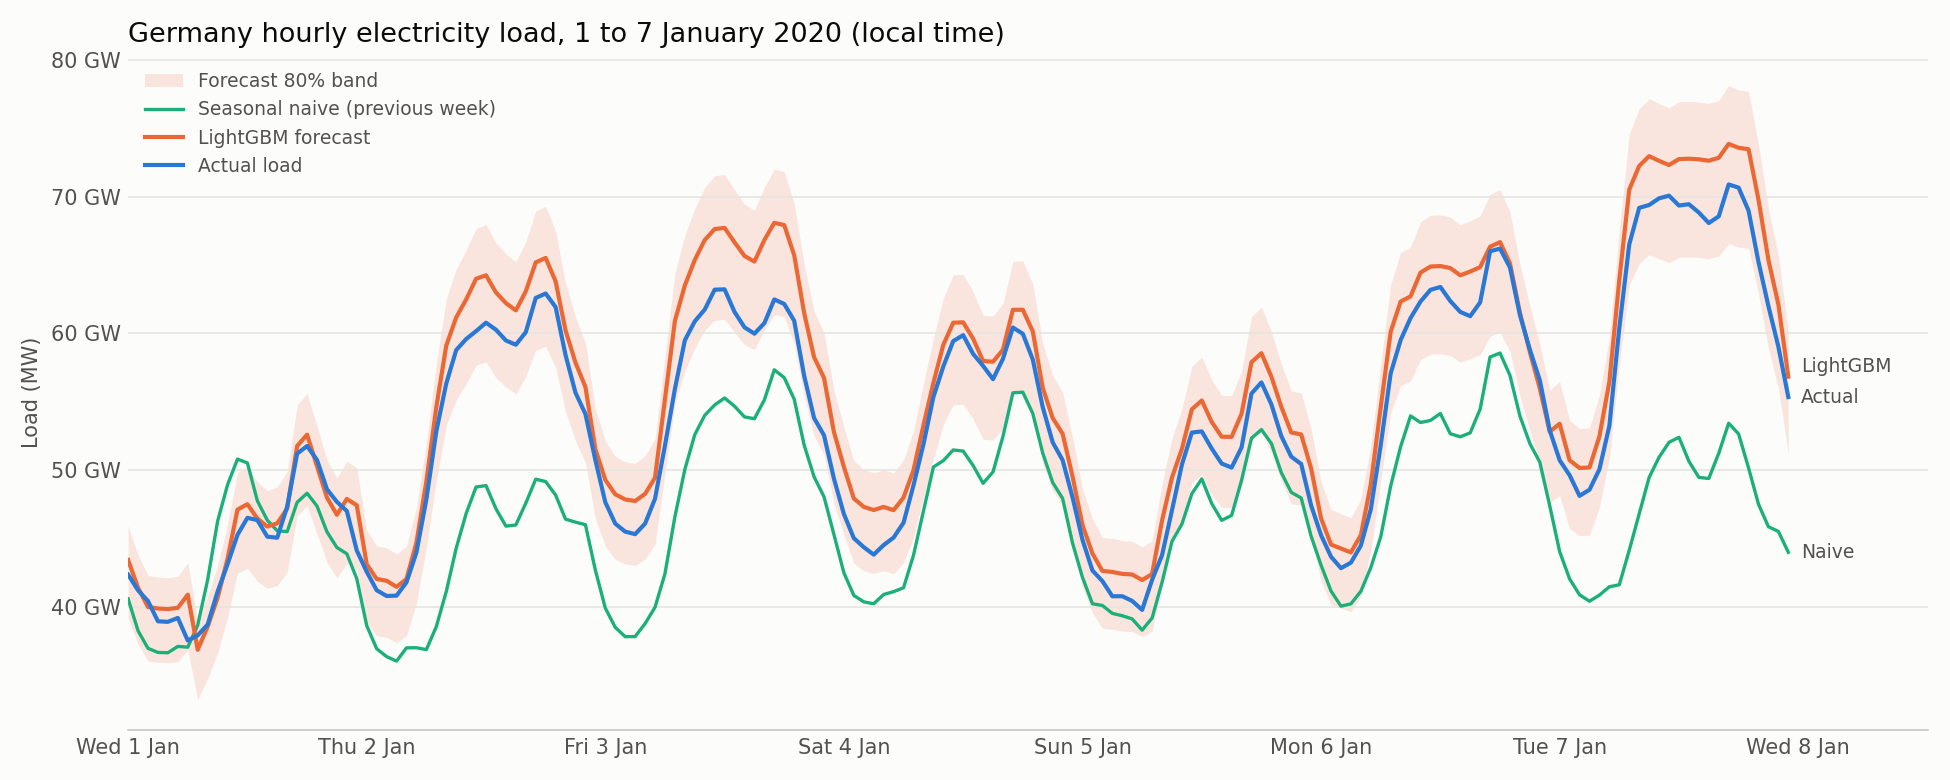

The file beside this chart, header and first rows:
local_timestamp, utc_timestamp, forecast_mw, p10_mw, p90_mw, seasonal_naive_mw, actual_mw
2020-01-01 00:00:00+01:00, 2019-12-31 23:00:00+00:00, 43408, 39116, 45913, 40561, 42335
2020-01-01 01:00:00+01:00, 2020-01-01 00:00:00+00:00, 41374, 37284, 43763, 38223, 41187
2020-01-01 02:00:00+01:00, 2020-01-01 01:00:00+00:00, 39965, 36014, 42272, 36936, 40398
2020-01-01 03:00:00+01:00, 2020-01-01 02:00:00+00:00, 39855, 35915, 42156, 36637, 38919
2020-01-01 04:00:00+01:00, 2020-01-01 03:00:00+00:00, 39814, 35877, 42112, 36614, 38879
2020-01-01 05:00:00+01:00, 2020-01-01 04:00:00+00:00, 39906, 35960, 42209, 37078, 39162
2020-01-01 06:00:00+01:00, 2020-01-01 05:00:00+00:00, 40864, 36824, 43223, 37024, 37510
2020-01-01 07:00:00+01:00, 2020-01-01 06:00:00+00:00, 36830, 33189, 38956, 38634, 37892
2020-01-01 08:00:00+01:00, 2020-01-01 07:00:00+00:00, 38530, 34720, 40754, 41955, 38677
2020-01-01 09:00:00+01:00, 2020-01-01 08:00:00+00:00, 40634, 36617, 42980, 46241, 41091
2020-01-01 10:00:00+01:00, 2020-01-01 09:00:00+00:00, 43482, 39183, 45992, 48911, 43094
2020-01-01 11:00:00+01:00, 2020-01-01 10:00:00+00:00, 47096, 42440, 49815, 50798, 45249
2020-01-01 12:00:00+01:00, 2020-01-01 11:00:00+00:00, 47494, 42798, 50235, 50512, 46498
2020-01-01 13:00:00+01:00, 2020-01-01 12:00:00+00:00, 46446, 41854, 49127, 47742, 46328
2020-01-01 14:00:00+01:00, 2020-01-01 13:00:00+00:00, 45855, 41322, 48502, 46317, 45115
2020-01-01 15:00:00+01:00, 2020-01-01 14:00:00+00:00, 46098, 41541, 48759, 45547, 45039
2020-01-01 16:00:00+01:00, 2020-01-01 15:00:00+00:00, 47175, 42511, 49898, 45486, 47313
2020-01-01 17:00:00+01:00, 2020-01-01 16:00:00+00:00, 51755, 46638, 54742, 47631, 51194
2020-01-01 18:00:00+01:00, 2020-01-01 17:00:00+00:00, 52584, 47385, 55619, 48297, 51755
2020-01-01 19:00:00+01:00, 2020-01-01 18:00:00+00:00, 50296, 45323, 53199, 47359, 50732
2020-01-01 20:00:00+01:00, 2020-01-01 19:00:00+00:00, 47985, 43241, 50755, 45470, 48591
2020-01-01 21:00:00+01:00, 2020-01-01 20:00:00+00:00, 46719, 42100, 49416, 44323, 47664
2020-01-01 22:00:00+01:00, 2020-01-01 21:00:00+00:00, 47876, 43143, 50639, 43864, 46994
2020-01-01 23:00:00+01:00, 2020-01-01 22:00:00+00:00, 47415, 42727, 50152, 42040, 44105
2020-01-02 00:00:00+01:00, 2020-01-01 23:00:00+00:00, 43097, 38836, 45585, 38605, 42547
2020-01-02 01:00:00+01:00, 2020-01-02 00:00:00+00:00, 42018, 37864, 44444, 36909, 41194
2020-01-02 02:00:00+01:00, 2020-01-02 01:00:00+00:00, 41887, 37746, 44305, 36332, 40773
2020-01-02 03:00:00+01:00, 2020-01-02 02:00:00+00:00, 41442, 37345, 43834, 36001, 40795
2020-01-02 04:00:00+01:00, 2020-01-02 03:00:00+00:00, 42011, 37857, 44436, 36971, 41774
2020-01-02 05:00:00+01:00, 2020-01-02 04:00:00+00:00, 44668, 40251, 47246, 36983, 43961
2020-01-02 06:00:00+01:00, 2020-01-02 05:00:00+00:00, 49169, 44307, 52007, 36841, 47850
2020-01-02 07:00:00+01:00, 2020-01-02 06:00:00+00:00, 54590, 49193, 57741, 38525, 52828
2020-01-02 08:00:00+01:00, 2020-01-02 07:00:00+00:00, 59104, 53261, 62516, 41091, 56329
2020-01-02 09:00:00+01:00, 2020-01-02 08:00:00+00:00, 61170, 55122, 64701, 44267, 58780
2020-01-02 10:00:00+01:00, 2020-01-02 09:00:00+00:00, 62481, 56303, 66087, 46808, 59588
2020-01-02 11:00:00+01:00, 2020-01-02 10:00:00+00:00, 64004, 57676, 67698, 48752, 60169
2020-01-02 12:00:00+01:00, 2020-01-02 11:00:00+00:00, 64257, 57904, 67966, 48859, 60786
2020-01-02 13:00:00+01:00, 2020-01-02 12:00:00+00:00, 63002, 56773, 66639, 47162, 60272
2020-01-02 14:00:00+01:00, 2020-01-02 13:00:00+00:00, 62225, 56073, 65817, 45890, 59483
2020-01-02 15:00:00+01:00, 2020-01-02 14:00:00+00:00, 61687, 55588, 65248, 45970, 59173
2020-01-02 16:00:00+01:00, 2020-01-02 15:00:00+00:00, 63080, 56843, 66721, 47567, 60091
2020-01-02 17:00:00+01:00, 2020-01-02 16:00:00+00:00, 65201, 58755, 68965, 49325, 62599
2020-01-02 18:00:00+01:00, 2020-01-02 17:00:00+00:00, 65530, 59051, 69312, 49152, 62923
2020-01-02 19:00:00+01:00, 2020-01-02 18:00:00+00:00, 63817, 57508, 67501, 48165, 61932
2020-01-02 20:00:00+01:00, 2020-01-02 19:00:00+00:00, 60225, 54271, 63702, 46401, 58422
2020-01-02 21:00:00+01:00, 2020-01-02 20:00:00+00:00, 57862, 52142, 61202, 46178, 55661
2020-01-02 22:00:00+01:00, 2020-01-02 21:00:00+00:00, 56078, 50533, 59314, 45993, 54103
2020-01-02 23:00:00+01:00, 2020-01-02 22:00:00+00:00, 51530, 46435, 54504, 42662, 50732
2020-01-03 00:00:00+01:00, 2020-01-02 23:00:00+00:00, 49277, 44405, 52121, 39888, 47641
2020-01-03 01:00:00+01:00, 2020-01-03 00:00:00+00:00, 48221, 43453, 51004, 38475, 46071
2020-01-03 02:00:00+01:00, 2020-01-03 01:00:00+00:00, 47841, 43111, 50603, 37791, 45485
2020-01-03 03:00:00+01:00, 2020-01-03 02:00:00+00:00, 47728, 43009, 50483, 37799, 45301
2020-01-03 04:00:00+01:00, 2020-01-03 03:00:00+00:00, 48247, 43477, 51032, 38745, 46070
2020-01-03 05:00:00+01:00, 2020-01-03 04:00:00+00:00, 49436, 44548, 52289, 39944, 47894
2020-01-03 06:00:00+01:00, 2020-01-03 05:00:00+00:00, 55155, 49702, 58339, 42398, 51787
2020-01-03 07:00:00+01:00, 2020-01-03 06:00:00+00:00, 60911, 54889, 64428, 46574, 55935
2020-01-03 08:00:00+01:00, 2020-01-03 07:00:00+00:00, 63515, 57236, 67182, 50036, 59496
2020-01-03 09:00:00+01:00, 2020-01-03 08:00:00+00:00, 65380, 58916, 69154, 52587, 60888
2020-01-03 10:00:00+01:00, 2020-01-03 09:00:00+00:00, 66839, 60231, 70697, 54000, 61751
2020-01-03 11:00:00+01:00, 2020-01-03 10:00:00+00:00, 67644, 60956, 71549, 54759, 63204
... 108 more rows
